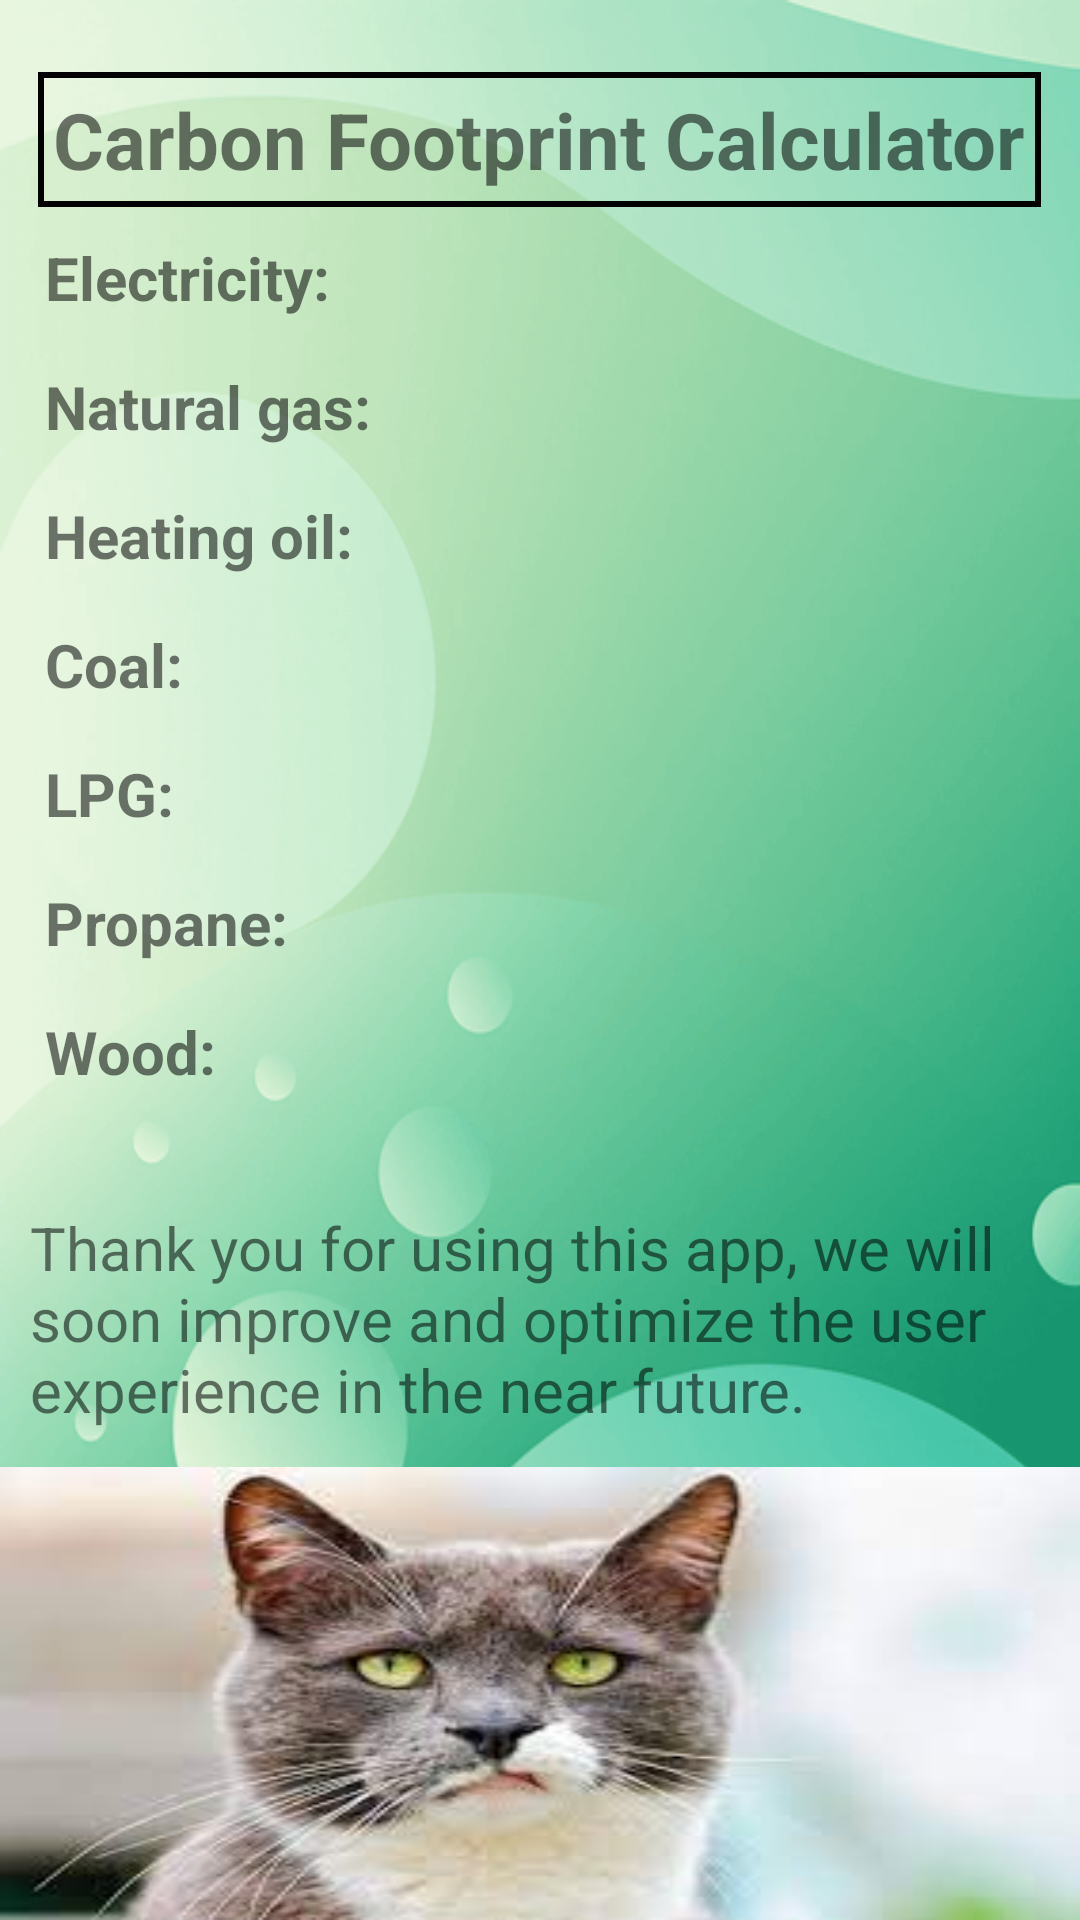

Write the Android layout XML for this screen, with the resource values it uses.
<!-- AndroidManifest.xml: application theme Theme.PhamDuy -->
<!-- res/layout/activity_report.xml -->
<?xml version="1.0" encoding="utf-8"?>
<RelativeLayout
    xmlns:android="http://schemas.android.com/apk/res/android"
    android:layout_width="match_parent"
    android:layout_height="match_parent"
    xmlns:tools="http://schemas.android.com/tools"
    android:background="@drawable/img_1"
    tools:context=".ReportActivity">

    <TextView
        android:id="@+id/textViewTitle"
        android:layout_width="wrap_content"
        android:layout_height="wrap_content"
        android:textColor="@color/darkgreen"
        android:text="Carbon Footprint Calculator"
        android:textSize="26sp"
        android:layout_centerHorizontal="true"
        android:layout_marginTop="24dp"
        android:textStyle="bold"
        android:background="@drawable/borderd"/>

    <TextView
        android:id="@+id/deviceelect"
        android:layout_width="wrap_content"
        android:layout_height="wrap_content"
        android:layout_below="@+id/textViewTitle"
        android:text="Electricity:"
        android:textSize="20sp"
        android:textStyle="bold"
        android:layout_marginTop="10dp"
        android:layout_marginStart="15dp"
        android:textColor="@color/darkgreen"
        android:layout_marginBottom="6dp"/>

    <TextView
        android:id="@+id/deviceelec"
        android:layout_width="wrap_content"
        android:layout_height="wrap_content"
        android:text=""
        android:textSize="16sp"
        android:textColor="@color/white"
        android:textStyle="bold"
        android:layout_below="@id/deviceelect"
        android:layout_alignParentEnd="true"/>

    <TextView
        android:id="@+id/natur"
        android:layout_width="wrap_content"
        android:layout_height="wrap_content"
        android:layout_below="@id/deviceelect"
        android:layout_marginStart="15dp"
        android:layout_marginTop="10dp"
        android:layout_marginBottom="6dp"
        android:text="Natural gas:"
        android:textColor="@color/darkgreen"
        android:textSize="20sp"
        android:textStyle="bold" />

    <TextView
        android:id="@+id/natura"
        android:layout_width="wrap_content"
        android:layout_height="wrap_content"
        android:text=""
        android:textSize="16sp"
        android:textColor="@color/white"
        android:textStyle="bold"
        android:layout_below="@id/natur"
        android:layout_alignParentEnd="true"/>

    <TextView
        android:id="@+id/heating"
        android:layout_width="wrap_content"
        android:layout_height="wrap_content"
        android:text="Heating oil:"
        android:textSize="20sp"
        android:textStyle="bold"
        android:textColor="@color/darkgreen"
        android:layout_below="@id/natur"
        android:layout_marginBottom="6dp"
        android:layout_marginStart="15dp"
        android:layout_marginTop="10dp"/>

    <TextView
        android:id="@+id/heatingo"
        android:layout_width="wrap_content"
        android:layout_height="wrap_content"
        android:text=""
        android:textSize="16sp"
        android:textColor="@color/white"
        android:textStyle="bold"
        android:layout_below="@id/heating"
        android:layout_alignParentEnd="true"/>

    <TextView
        android:id="@+id/coa"
        android:layout_width="wrap_content"
        android:layout_height="wrap_content"
        android:text="Coal:"
        android:textSize="20sp"
        android:textStyle="bold"
        android:textColor="@color/darkgreen"
        android:layout_below="@id/heating"
        android:layout_marginBottom="6dp"
        android:layout_marginTop="10dp"
        android:layout_marginStart="15dp"/>

    <TextView
        android:id="@+id/coal"
        android:layout_width="wrap_content"
        android:layout_height="wrap_content"
        android:text=""
        android:textSize="16sp"
        android:textColor="@color/white"
        android:textStyle="bold"
        android:layout_below="@id/coa"
        android:layout_alignParentEnd="true"/>

    <TextView
        android:id="@+id/lp"
        android:layout_width="wrap_content"
        android:layout_height="wrap_content"
        android:text="LPG:"
        android:textSize="20sp"
        android:textStyle="bold"
        android:textColor="@color/darkgreen"
        android:layout_below="@id/coa"
        android:layout_marginBottom="6dp"
        android:layout_marginTop="10dp"
        android:layout_marginStart="15dp"/>

    <TextView
        android:id="@+id/lpg"
        android:layout_width="wrap_content"
        android:layout_height="wrap_content"
        android:text=""
        android:textSize="16sp"
        android:textColor="@color/white"
        android:textStyle="bold"
        android:layout_below="@id/lp"
        android:layout_alignParentEnd="true"/>

    <TextView
        android:id="@+id/propa"
        android:layout_width="wrap_content"
        android:layout_height="wrap_content"
        android:text="Propane:"
        android:textSize="20sp"
        android:textStyle="bold"
        android:textColor="@color/darkgreen"
        android:layout_below="@id/lp"
        android:layout_marginBottom="6dp"
        android:layout_marginTop="10dp"
        android:layout_marginStart="15dp"/>

    <TextView
        android:id="@+id/propane"
        android:layout_width="wrap_content"
        android:layout_height="wrap_content"
        android:text=""
        android:textSize="16sp"
        android:textColor="@color/white"
        android:textStyle="bold"
        android:layout_below="@id/propa"
        android:layout_alignParentEnd="true"/>

    <TextView
        android:id="@+id/wood"
        android:layout_width="wrap_content"
        android:layout_height="wrap_content"
        android:text="Wood:"
        android:textSize="20sp"
        android:textStyle="bold"
        android:textColor="@color/darkgreen"
        android:layout_below="@id/propa"
        android:layout_marginBottom="6dp"
        android:layout_marginTop="10dp"
        android:layout_marginStart="15dp"/>

    <TextView
        android:id="@+id/woo"
        android:layout_width="wrap_content"
        android:layout_height="wrap_content"
        android:text=""
        android:textSize="16sp"
        android:textColor="@color/white"
        android:textStyle="bold"
        android:layout_below="@id/wood"
        android:layout_alignParentEnd="true"/>

    <TextView
        android:id="@+id/exp"
        android:layout_width="392dp"
        android:layout_height="99dp"
        android:layout_below="@id/wood"
        android:layout_marginStart="10dp"
        android:layout_marginTop="20dp"
        android:gravity="center_vertical|start"
        android:text="Thank you for using this app, we will soon improve and optimize the user experience in the near future."
        android:textColor="@color/darkgreen"
        android:textSize="20sp" />

    <TextView
        android:layout_width="375dp"
        android:layout_height="219dp"
        android:layout_below="@+id/exp"
        android:background="@drawable/img_3"
        android:layout_centerHorizontal="true"/>

</RelativeLayout>
<!-- resources referenced by this layout -->
<resources>
  <!-- drawable borderd (drawable) -->
  <shape xmlns:android="http://schemas.android.com/apk/res/android"
      android:shape="rectangle">
      <solid android:color="@android:color/transparent"/>
      <stroke
          android:width="2dp"
          android:color="@color/darkgreen"/>
      <padding
          android:left="5dp"
          android:top="5dp"
          android:right="5dp"
          android:bottom="5dp"/>
  </shape>
  <!-- drawable img_1: png bitmap (drawable, 137082 bytes) -->
  <!-- drawable img_3: png bitmap (drawable, 93686 bytes) -->
  <style name="Theme.PhamDuy" parent="Theme.MaterialComponents.DayNight.NoActionBar">
          
          <item name="colorPrimary">@color/purple_500</item>
          <item name="colorPrimaryVariant">@color/purple_700</item>
          <item name="colorOnPrimary">@color/white</item>
          
          <item name="colorSecondary">@color/teal_200</item>
          <item name="colorSecondaryVariant">@color/teal_700</item>
          <item name="colorOnSecondary">@color/black</item>
          
          <item name="android:statusBarColor">?attr/colorPrimaryVariant</item>
          
      </style>
  <!-- not gathered from this repository: default colours our renderer supplied (Android Studio template values) -->
  <color name="purple_500">#FF6200EE</color>
  <color name="purple_700">#FF3700B3</color>
  <color name="teal_200">#FF03DAC5</color>
  <color name="teal_700">#FF018786</color>
  <color name="black">#FF000000</color>
  <color name="white">#FFFFFFFF</color>
</resources>
